Run: headless pygame with SDL's dummy video driver; simulated clock (each Clock.tick advances the game by its frame time, no real sleeping); random seed 0; keys injected as events and as key.get_pressed() state; no mouse input.
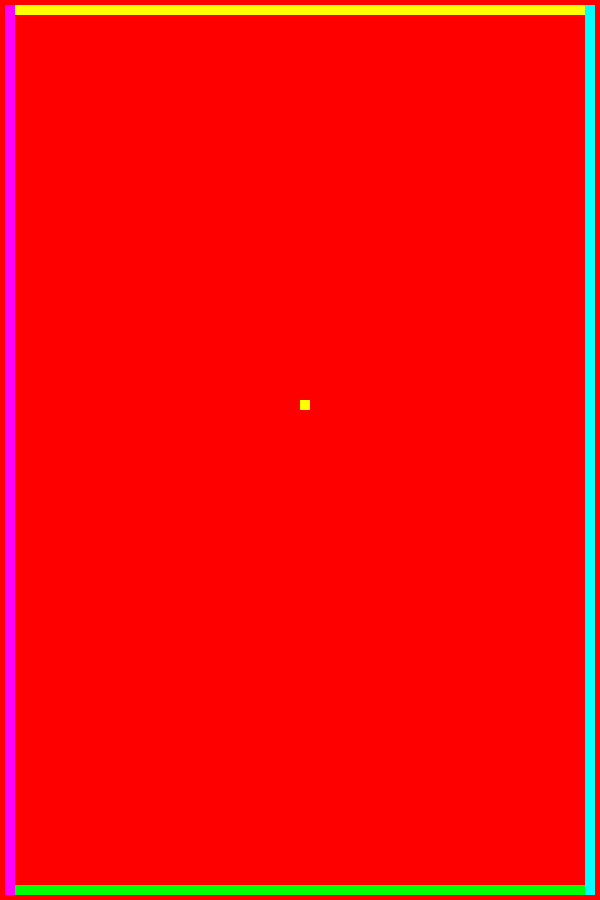
Frame 1 of 4 · flips 1–60 · no input
Frame 2 of 4 · flips 61–180 · tapped SPACE, RETURN · held RIGHT (→), D · screen unchanged from frame 1, image omitted
Frame 3 of 4 · flips 181–300 · held DOWN (↓), S · screen unchanged from frame 2, image omitted
Frame 4 of 4 · flips 301–420 · held LEFT (←), A, UP (↑), W · screen unchanged from frame 3, image omitted

The pygame program that drew these frames:

import pygame

pygame.init()

pantalla = pygame.display.set_mode((600,900))
rojo = (255,0,0)
amarillo = (255, 255, 0)
verde = (0, 255, 0)
azul = (0, 255, 255)
morado = (255, 0, 255)
game_over = False

all_group = pygame.sprite.Group()

def crearBordes():
    surface = [(580,10),(580,10),(10,890),(10,890)]
    color = [amarillo, verde, azul, morado]
    center = [(300,10),(300,890),(590,450),(10,450)]
    tamaño = [(580,10),(580,10),(10,890),(10,890)]
    for i in range(0,4):
        borde = pygame.sprite.Sprite()
        borde.image = pygame.Surface(surface[i])
        borde.image.fill(color[i])
        borde.rect= pygame.Rect(*pantalla.get_rect(center=center[i]).center,0,0).inflate(tamaño[i])
        all_group.add(borde)

print(all_group)

x = 300
y = 400

while not game_over:
    #Procesar eventos
    eventos = pygame.event.get()
    for evento in eventos:
        if evento.type == pygame.QUIT:
            game_over = True
        
    #Modificar los objetos del juego+

    signo = "-"

    izquierda = "(x += -0.1)"
    derecha = "(x += +0.1)"
    arriba = "y += -0.15"
    abajo = "y += +0.15"
    
    #Refrescar pantalla
    pantalla.fill((255, 0, 0))
    crearBordes()
    all_group.draw(pantalla)

    bola = pygame.draw.rect(pantalla, (255,255,0),(x,y,10,10))

    

   
    

    pygame.display.flip()

pygame.quit()
